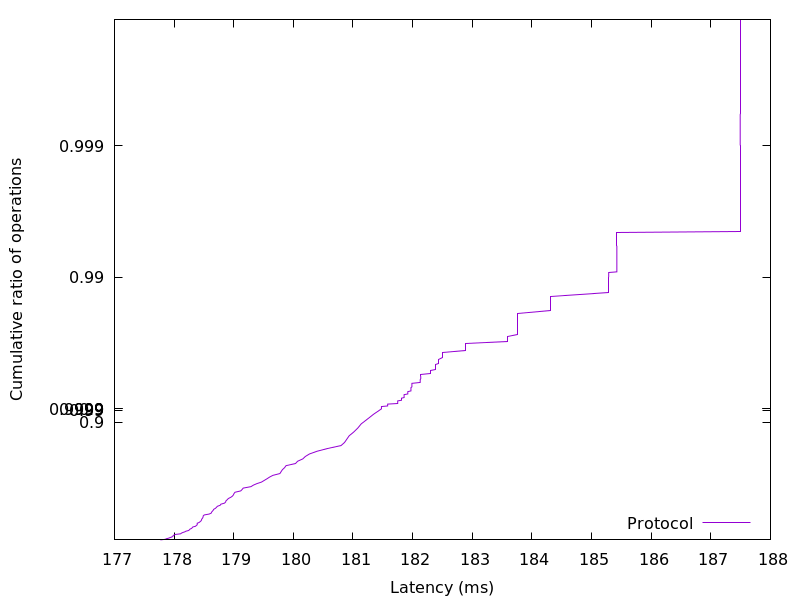

The data file committed next to this chart (first rows):
177.77024, 0.01
177.9, 0.02
177.9, 0.03
177.9, 0.04
177.9, 0.05
178, 0.06
178, 0.07
178, 0.08
178, 0.09
178, 0.1
178.1, 0.11
178.1, 0.12
178.1, 0.13
178.2, 0.14
178.2, 0.15
178.2, 0.16
178.3, 0.17
178.3, 0.18
178.3, 0.19
178.3, 0.2
178.3, 0.21
178.4, 0.22
178.4, 0.23
178.4, 0.24
178.4, 0.25
178.4, 0.26
178.4, 0.27
178.4, 0.28
178.5, 0.29
178.5, 0.3
178.5, 0.31
178.5, 0.32
178.5, 0.33
178.5, 0.34
178.5, 0.35
178.5, 0.36
178.6, 0.37
178.6, 0.38
178.6, 0.39
178.6, 0.4
178.7, 0.41
178.7, 0.42
178.7, 0.43
178.7, 0.44
178.7, 0.45
178.8, 0.46
178.8, 0.47
178.8, 0.48
178.9, 0.49
178.9, 0.5
178.9, 0.51
178.9, 0.52
179, 0.53
179, 0.54
179, 0.55
179, 0.56
179, 0.57
179.1, 0.58
179.1, 0.59
179.2, 0.6
179.3, 0.61
... 298 more rows
